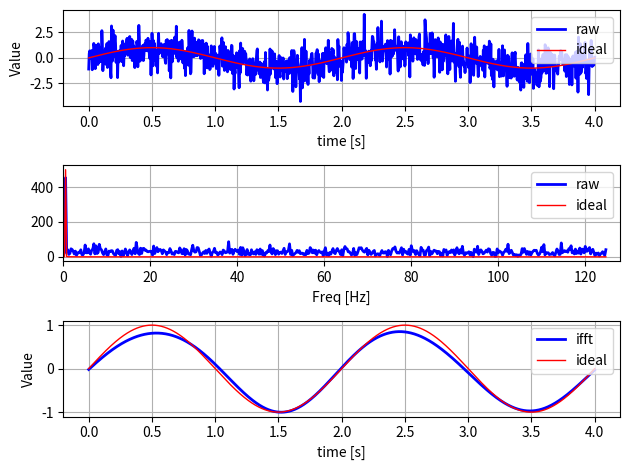

The matplotlib source for this figure:
# -*- coding: utf-8 -*-
"""
Created on Mon Mar 18 15:33:11 2013
Scipyを用いたFFTと逆FFTによるノイズ除去
[redacted]
"""

import numpy as np
from scipy import fftpack #for fft
import matplotlib as mpl
import matplotlib.pyplot as plt

mpl.rcParams['figure.autolayout']=True #グラフのはみ出しを回避するためのコマンド
mpl.rcParams['axes.grid']=True

#データ点数
num = 1000
#時間の最小値と最大値
tscale = (0.0, 4.0)

#x = 0, 001, 0.02, ..., 4.99, 5.00
t = np.linspace(tscale[0],tscale[1], num)
#元のデータ：今回は正弦波
y = np.sin(np.pi*t)
#ノイズの入ったデータ．実際のデータにはノイズが乗ることが多い
yn = y + np.random.normal(scale=1,size=num)

#元データとノイズの乗ったデータをプロットする．
plt.subplot(311)#今回3つのグラフを立てに並べるのでサブプロットを使う
plt.plot(t,yn, color='b', linewidth=2, label="raw")
plt.plot(t,y, color='r', linewidth=1, label='ideal')
plt.xlabel("time [s]")
plt.ylabel("Value")
plt.legend(loc=1,fancybox=True)

#上記のデータをFFTしたもの
freq = fftpack.fftfreq(num, ((tscale[1]-tscale[0])/num))
fftY = fftpack.fft(y)
fftYN = fftpack.fft(yn)
plt.subplot(312)
plt.plot(freq[np.where(freq>=0)],np.abs(fftYN)[np.where(freq>=0)],\
         color='b', linewidth=2, label="raw")
plt.plot(freq[np.where(freq>=0)],np.abs(fftY)[np.where(freq>=0)],\
         color='r', linewidth=1, label="ideal")
plt.xlabel("Freq [Hz]")
plt.xlim(0,128)
plt.legend(loc=1,fancybox=True)

#2Hz以上をカットして逆FFT
fftYN[np.where(freq>=1.)] = 0
fftYN[np.where(freq<-1.)] = 0
yn = fftpack.ifft(fftYN)
plt.subplot(313)
plt.plot(t,yn, color='b', linewidth=2, label="ifft")
plt.plot(t,y, color='r', linewidth=1, label='ideal')

plt.xlabel("time [s]")
plt.ylabel("Value")
plt.legend(loc=1,fancybox=True)
plt.savefig("scipyffttest.png", dpi=300)
plt.show()
